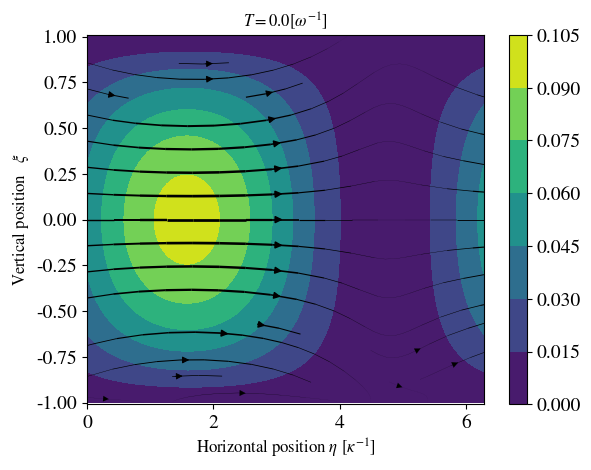

Python code for this plot: (Note: this script raises an exception after producing the figure.)
import numpy as np 
import matplotlib.pyplot as plt 
import seaborn as sns
import pandas as pd

#plt.style.use("bmh")
#sns.color_palette("hls", 1)
import matplotlib
matplotlib.rc('xtick', labelsize=14)
matplotlib.rc('ytick', labelsize=14)
matplotlib.rcParams['mathtext.fontset'] = 'stix'
matplotlib.rcParams['font.family'] = 'STIXGeneral'

N = int(500)
epsilon = 0.10

Sc = 10
F0 = 1
pi = np.pi 
omega = 1
kappa = 1
Nt = 10
T = np.linspace(0, np.pi/omega, Nt)
eta = np.linspace(0, 2*np.pi/kappa, 100)
xi = np.linspace(-1, 1, 100)

u_x = np.zeros(len(xi), dtype="complex")
u_y = np.zeros(len(xi), dtype="complex")
flow_field = np.zeros((len(xi), len(eta), len(T), 2), dtype="complex")


for i in range(len(T)):
	t = T[i]
	psi1 = 0
	phi1 = 0

	for n in range(N):
		n = 2*n + 1
		alpha_n = n*n*pi*pi*Sc/4

		an = 4*Sc*F0*((-1)**(0.5*(n-1)))*(alpha_n-1j*omega)/(n*pi*(alpha_n*alpha_n + omega*omega))
		bn = -2*kappa*kappa*F0*((-1)**(0.5*(n-1)))/(kappa*kappa + n*n*pi*pi/4)

		dn = bn - an*n*pi*kappa*kappa/2 
		cn = an*n*n*pi*pi/2 + bn*n*pi/(kappa*kappa + n*n*pi*pi/4)

		theta_n = -2*kappa*F0*((-1)**(0.5*(n-1)))/(kappa*kappa + n*n*pi*pi/4)
		denominator = 1j*omega/Sc + kappa*kappa + n*n*pi*pi/4
		lambda_n = (1-n*n*pi*pi*0.5*(1/denominator + 1/(kappa*kappa+n*n*pi*pi/4)))

		psi1 += ((-1)**(0.5*(n-1)))*(theta_n*lambda_n*np.sinh(kappa) - dn*np.cosh(kappa))/denominator
		phi1 += ((-1)**(0.5*(n-1)))*(theta_n*lambda_n*np.cosh(kappa) + dn*np.sinh(kappa))/denominator

		u_x += cn*np.cos(n*pi*xi/2)/(1j*omega/Sc + kappa*kappa + n*n*pi*pi/4)
		u_x += dn*(xi*np.sin(n*pi*xi/2)/denominator + n*pi*np.cos(n*pi*xi/2)/(denominator*denominator))


		u_y += theta_n*np.sin(n*pi*xi/2)*(1-n*n*pi*pi*0.5/(kappa*kappa+n*n*pi*pi/4))/denominator
		u_y += theta_n*n*pi*0.5*(xi*np.cos(n*pi*xi/2)/denominator - n*pi*np.sin(n*pi*xi/2)/(denominator*denominator))
	
	psi1 *= 1j*omega/(Sc*kappa*np.cosh(2*kappa))*np.exp(1j*omega*t)
	phi1 *= 1j*omega/(Sc*kappa*np.cosh(2*kappa))*np.exp(1j*omega*t)

	u_x *= np.exp(1j*omega*t)
	u_y *= np.exp(1j*omega*t)

	for j in range(len(xi)):
		flow_field[j, :, i, 0] = np.real(np.sin(kappa*eta)*u_x[j] + Sc*kappa*np.cosh(kappa*xi[j])*(psi1*np.sin(kappa*eta) - phi1*np.cos(kappa*eta))/(1j*omega))
		flow_field[j, :, i, 1] = np.real(np.cos(kappa*eta)*u_y[j] - Sc*kappa*np.sinh(kappa*xi[j])*(psi1*np.cos(kappa*eta) + phi1*np.sin(kappa*eta))/(1j*omega))

	u_x = np.zeros(len(xi), dtype="complex")
	u_y = np.zeros(len(xi), dtype="complex")
"""
for t in range(len(T)):
	X, Y = np.meshgrid(eta, xi)
	plt.quiver(X, Y, flow_field[:,:,t,0], flow_field[:,:,t,1])
	plt.draw()
	plt.pause(0.01)
	plt.clf()
plt.show()
"""
u_x = np.zeros(len(xi), dtype=complex)
u_x0 = np.zeros((len(xi), len(eta), len(T)), dtype=complex)

for i in range(len(T)):
	t = T[i]
	for n in range(N):
		n = 2*n +1
		alpha_n = n*n*pi*pi*Sc/4
		u_x += (-1)**(0.5*(n-1))*np.cos(n*np.pi*xi/2)*(alpha_n*np.cos(omega*t) + omega*np.sin(omega*t))/(n*(alpha_n**2 + omega**2))

	u_x *= 4/np.pi

	for j in range(len(xi)):
		u_x0[j, :, i] = u_x[j]

	u_x = np.zeros(len(xi))
"""
for t in range(len(T)):
	X, Y = np.meshgrid(eta, xi)
	Z = np.sqrt((epsilon*flow_field[:,:,t,0]+u_x0[:, :, t])*(epsilon*flow_field[:,:,t,0]+u_x0[:, :, t]) + epsilon*flow_field[:,:,t,1]*epsilon*flow_field[:,:,t,1])

	cp = plt.contourf(X, Y, Z, levels=np.linspace(0, 0.55, 30))
	cb = plt.colorbar(cp)

	plt.quiver(X, Y, epsilon*flow_field[:,:,t,0]+u_x0[:, :, t], epsilon*flow_field[:,:,t,1], linewidths=Z.flatten()/60)
	plt.draw()
	#plt.axis([min(eta), max(eta), -1.01, 1.1])
	plt.pause(0.01)
	plt.clf()
plt.show()
"""
max_vel = np.amax(epsilon*flow_field[:,:,:,0]+u_x0[:, :, :])

for i in range(len(T)):
	plt.clf()
	plt.title(r"$T=$"+str(T[i])[:4] + r"$[\omega^{-1}]$")
	X, Y = np.meshgrid(eta, xi)
	Z = np.sqrt((epsilon*flow_field[:,:,i,0]+u_x0[:, :, i])*(epsilon*flow_field[:,:,i,0]+u_x0[:, :, i]) + epsilon*flow_field[:,:,i,1]*epsilon*flow_field[:,:,i,1])

	cp = plt.contourf(X, Y, Z)#, levels=np.linspace(0, 0.6, 40))
	cb = plt.colorbar(cp)

	lw = 2*Z/max_vel
	plt.streamplot(X, Y, np.real(epsilon*flow_field[:,:,i,0]+u_x0[:, :, i]), np.real(epsilon*flow_field[:,:,i,1]), density=0.5, color='k', linewidth=lw)

	plt.axis([min(eta), max(eta), -1.01, 1.01])

	plt.draw()
	plt.pause(0.2)
	plt.xlabel(r"Horizontal position $\eta$ $[\kappa^{-1}]$", fontsize=12)
	plt.ylabel(r"Vertical position   $\xi$ ", fontsize=12)
	plt.savefig("figures/streamplot_epsilon1_nr"+str(i)+".pdf")
plt.show()
